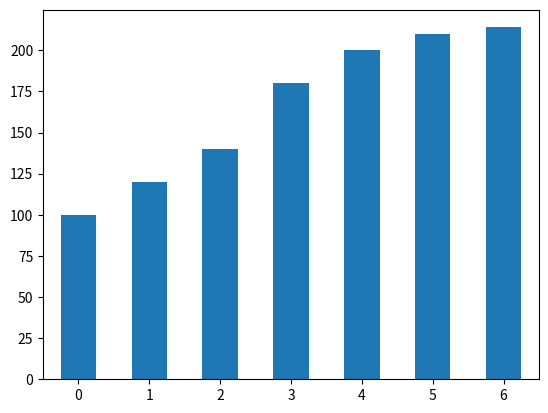

The matplotlib source for this figure:
import matplotlib.pyplot as plt
import pandas as pd
data = [100, 120, 140, 180, 200, 210, 214]
s = pd.Series(data, index=range(len(data)))
s.plot(kind="bar", rot=0)
plt.show()